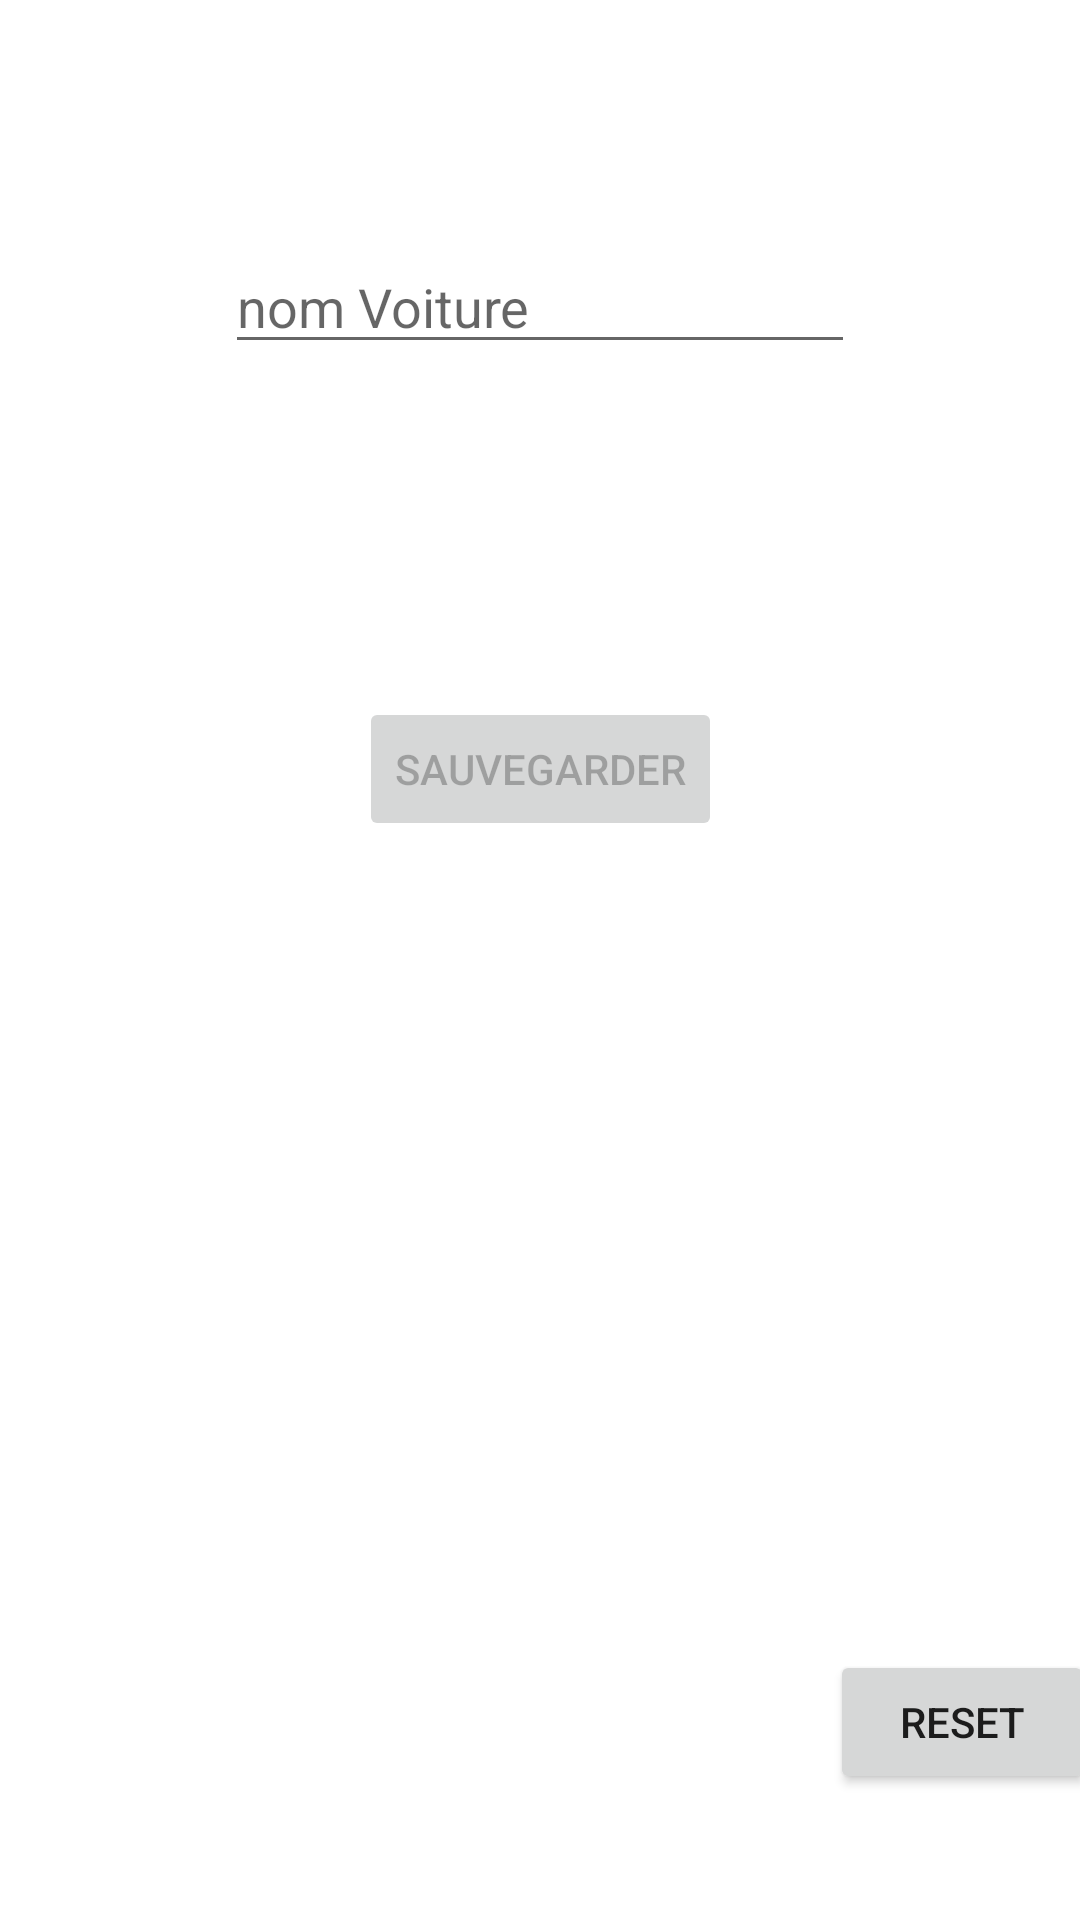

Android layout source for this screen:
<!-- AndroidManifest.xml: application theme AppTheme -->
<!-- res/layout/activity_main.xml -->
<?xml version="1.0" encoding="utf-8"?>
<androidx.constraintlayout.widget.ConstraintLayout xmlns:android="http://schemas.android.com/apk/res/android"
    xmlns:app="http://schemas.android.com/apk/res-auto"
    xmlns:tools="http://schemas.android.com/tools"
    android:layout_width="match_parent"
    android:layout_height="match_parent"
    tools:context=".MainActivity">

    <TextView
        android:id="@+id/textview1"
        android:layout_width="wrap_content"
        android:layout_height="wrap_content"
        android:layout_marginTop="32dp"
        app:layout_constraintLeft_toLeftOf="parent"
        app:layout_constraintRight_toRightOf="parent"
        app:layout_constraintTop_toBottomOf="@+id/nomVoiture" />

    <EditText
        android:id="@+id/nomVoiture"
        android:layout_width="wrap_content"
        android:layout_height="wrap_content"
        android:layout_marginTop="80dp"
        android:ems="10"
        android:hint="nom Voiture"
        android:inputType="textPersonName"
        app:layout_constraintEnd_toEndOf="parent"
        app:layout_constraintStart_toStartOf="parent"
        app:layout_constraintTop_toTopOf="parent" />

    <Button
        android:id="@+id/buttonSave"
        android:layout_width="wrap_content"
        android:layout_height="wrap_content"
        android:layout_marginTop="60dp"
        android:enabled="false"
        android:onClick="@string/func_sur_click_save"
        android:text="@string/button_save_French"
        app:layout_constraintEnd_toEndOf="parent"
        app:layout_constraintStart_toStartOf="parent"
        app:layout_constraintTop_toBottomOf="@+id/textview1" />

    <Button
        android:id="@+id/devEscape"
        android:layout_width="wrap_content"
        android:layout_height="wrap_content"
        android:layout_marginStart="302dp"
        android:layout_marginEnd="21dp"
        android:layout_marginBottom="42dp"
        android:onClick="surLeClickClearDbDev"
        android:text="RESET"
        app:layout_constraintBottom_toBottomOf="parent"
        app:layout_constraintEnd_toEndOf="parent"
        app:layout_constraintStart_toStartOf="parent" />

</androidx.constraintlayout.widget.ConstraintLayout>
<!-- resources referenced by this layout -->
<resources>
  <string name="button_save_French">Sauvegarder</string>
  <string name="func_sur_click_save">surLeClique</string>
</resources>
